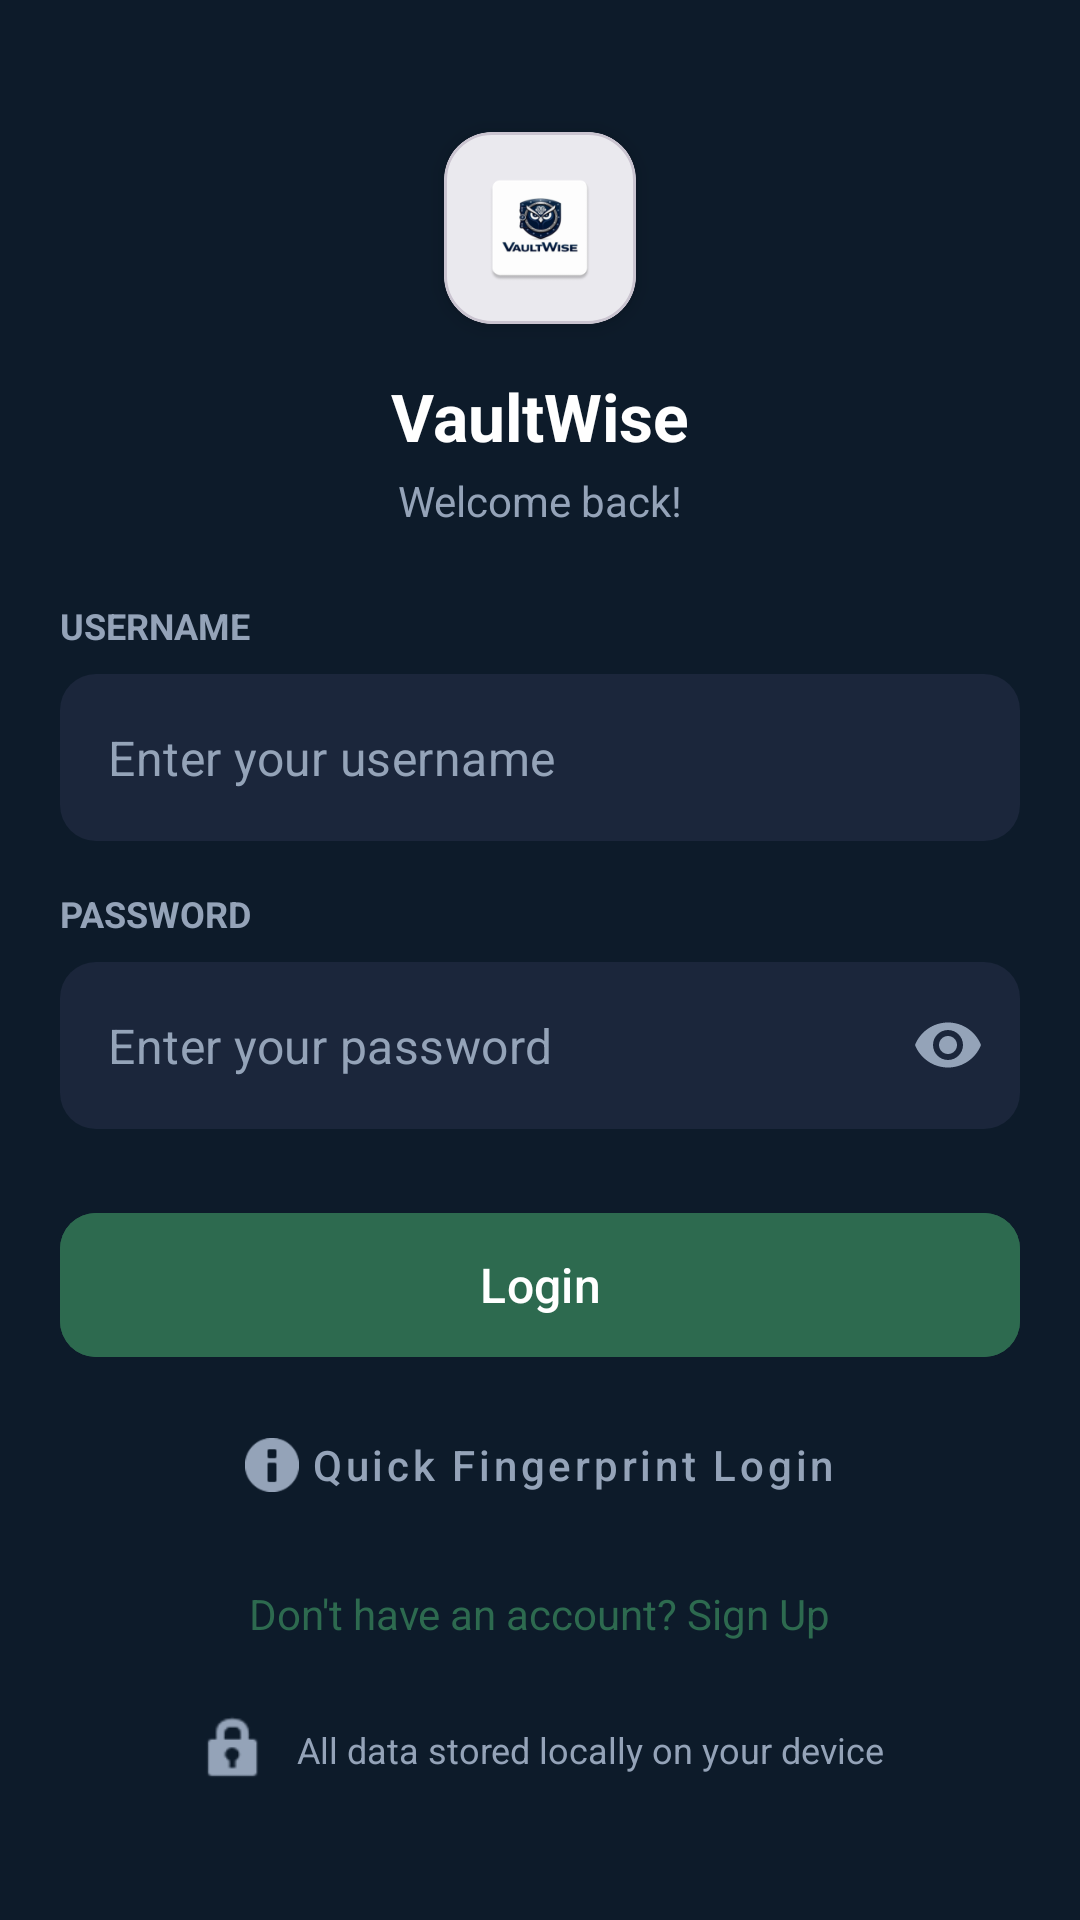

Layout XML and referenced resources for this Android screen:
<!-- AndroidManifest.xml: application theme Theme.VaultWise -->
<!-- res/layout/activity_main.xml -->
<?xml version="1.0" encoding="utf-8"?>
<ScrollView xmlns:android="http://schemas.android.com/apk/res/android"
    xmlns:app="http://schemas.android.com/apk/res-auto"
    xmlns:tools="http://schemas.android.com/tools"
    android:layout_width="match_parent"
    android:layout_height="match_parent"
    android:background="@color/navy_background"
    android:fillViewport="true"
    tools:context=".MainActivity">

    <androidx.constraintlayout.widget.ConstraintLayout
        android:id="@+id/main"
        android:layout_width="match_parent"
        android:layout_height="wrap_content"
        android:padding="20dp">

        
        <com.google.android.material.card.MaterialCardView
            android:id="@+id/logo_container"
            android:layout_width="64dp"
            android:layout_height="64dp"
            android:layout_marginTop="24dp"
            app:cardCornerRadius="16dp"
            app:cardElevation="4dp"
            app:layout_constraintEnd_toEndOf="parent"
            app:layout_constraintStart_toStartOf="parent"
            app:layout_constraintTop_toTopOf="parent">

            <ImageView
                android:layout_width="match_parent"
                android:layout_height="match_parent"
                android:contentDescription="@string/logo_content_description"
                android:padding="12dp"
                android:src="@mipmap/ic_launcher" />
        </com.google.android.material.card.MaterialCardView>

        <TextView
            android:id="@+id/tv_app_name"
            android:layout_width="wrap_content"
            android:layout_height="wrap_content"
            android:layout_marginTop="16dp"
            android:text="@string/app_name"
            android:textColor="@color/white"
            android:textSize="22sp"
            android:textStyle="bold"
            app:layout_constraintEnd_toEndOf="parent"
            app:layout_constraintStart_toStartOf="parent"
            app:layout_constraintTop_toBottomOf="@id/logo_container" />

        <TextView
            android:id="@+id/tv_welcome"
            android:layout_width="wrap_content"
            android:layout_height="wrap_content"
            android:layout_marginTop="4dp"
            android:text="@string/welcome_back"
            android:textColor="@color/text_hint"
            android:textSize="14sp"
            app:layout_constraintEnd_toEndOf="parent"
            app:layout_constraintStart_toStartOf="parent"
            app:layout_constraintTop_toBottomOf="@id/tv_app_name" />

        
        <TextView
            android:id="@+id/tv_username_label"
            android:layout_width="wrap_content"
            android:layout_height="wrap_content"
            android:layout_marginTop="24dp"
            android:text="@string/username_label"
            android:textColor="@color/text_hint"
            android:textSize="12sp"
            android:textStyle="bold"
            app:layout_constraintStart_toStartOf="parent"
            app:layout_constraintTop_toBottomOf="@id/tv_welcome" />

        <com.google.android.material.textfield.TextInputLayout
            android:id="@+id/til_username"
            style="@style/Widget.MaterialComponents.TextInputLayout.OutlinedBox"
            android:layout_width="match_parent"
            android:layout_height="wrap_content"
            android:layout_marginTop="8dp"
            app:boxBackgroundColor="@color/input_background"
            app:boxCornerRadiusBottomEnd="12dp"
            app:boxCornerRadiusBottomStart="12dp"
            app:boxCornerRadiusTopEnd="12dp"
            app:boxCornerRadiusTopStart="12dp"
            app:boxStrokeWidth="0dp"
            app:boxStrokeWidthFocused="1dp"
            app:hintEnabled="false"
            app:layout_constraintTop_toBottomOf="@id/tv_username_label">

            <com.google.android.material.textfield.TextInputEditText
                android:id="@+id/et_username"
                android:layout_width="match_parent"
                android:layout_height="wrap_content"
                android:hint="@string/hint_username"
                android:inputType="text"
                android:textColor="@color/white"
                android:textColorHint="@color/text_hint" />
        </com.google.android.material.textfield.TextInputLayout>

        
        <TextView
            android:id="@+id/tv_password_label"
            android:layout_width="wrap_content"
            android:layout_height="wrap_content"
            android:layout_marginTop="16dp"
            android:text="@string/password_label"
            android:textColor="@color/text_hint"
            android:textSize="12sp"
            android:textStyle="bold"
            app:layout_constraintStart_toStartOf="parent"
            app:layout_constraintTop_toBottomOf="@id/til_username" />

        <com.google.android.material.textfield.TextInputLayout
            android:id="@+id/til_password"
            style="@style/Widget.MaterialComponents.TextInputLayout.OutlinedBox"
            android:layout_width="match_parent"
            android:layout_height="wrap_content"
            android:layout_marginTop="8dp"
            app:boxBackgroundColor="@color/input_background"
            app:boxCornerRadiusBottomEnd="12dp"
            app:boxCornerRadiusBottomStart="12dp"
            app:boxCornerRadiusTopEnd="12dp"
            app:boxCornerRadiusTopStart="12dp"
            app:boxStrokeWidth="0dp"
            app:boxStrokeWidthFocused="1dp"
            app:hintEnabled="false"
            app:layout_constraintTop_toBottomOf="@id/tv_password_label"
            app:passwordToggleEnabled="true"
            app:passwordToggleTint="@color/text_hint">

            <com.google.android.material.textfield.TextInputEditText
                android:id="@+id/et_password"
                android:layout_width="match_parent"
                android:layout_height="wrap_content"
                android:hint="@string/hint_password"
                android:inputType="textPassword"
                android:textColor="@color/white"
                android:textColorHint="@color/text_hint" />
        </com.google.android.material.textfield.TextInputLayout>

        
        <com.google.android.material.button.MaterialButton
            android:id="@+id/btn_login"
            android:layout_width="match_parent"
            android:layout_height="56dp"
            android:layout_marginTop="24dp"
            android:backgroundTint="@color/button_green"
            android:text="@string/login_button"
            android:textAllCaps="false"
            android:textSize="16sp"
            app:cornerRadius="12dp"
            app:layout_constraintTop_toBottomOf="@id/til_password" />

        
        <com.google.android.material.button.MaterialButton
            android:id="@+id/btn_fingerprint"
            style="@style/Widget.MaterialComponents.Button.TextButton"
            android:layout_width="wrap_content"
            android:layout_height="wrap_content"
            android:layout_marginTop="8dp"
            android:text="@string/fingerprint_login"
            android:textAllCaps="false"
            android:textColor="@color/text_hint"
            app:icon="@android:drawable/ic_dialog_info"
            app:iconTint="@color/text_hint"
            app:layout_constraintEnd_toEndOf="parent"
            app:layout_constraintStart_toStartOf="parent"
            app:layout_constraintTop_toBottomOf="@id/btn_login" />

        
        <TextView
            android:id="@+id/tv_signup"
            android:layout_width="wrap_content"
            android:layout_height="wrap_content"
            android:layout_marginTop="16dp"
            android:text="@string/signup_link"
            android:textColor="@color/button_green"
            app:layout_constraintEnd_toEndOf="parent"
            app:layout_constraintStart_toStartOf="parent"
            app:layout_constraintTop_toBottomOf="@id/btn_fingerprint" />

        
        <TextView
            android:id="@+id/tv_footer_security"
            android:layout_width="wrap_content"
            android:layout_height="wrap_content"
            android:layout_marginTop="20dp"
            android:layout_marginBottom="24dp"
            android:drawablePadding="8dp"
            android:gravity="center"
            android:text="@string/footer_security_msg"
            android:textColor="@color/text_hint"
            android:textSize="12sp"
            app:drawableStartCompat="@android:drawable/ic_lock_idle_lock"
            app:drawableTint="@color/text_hint"
            app:layout_constraintBottom_toBottomOf="parent"
            app:layout_constraintEnd_toEndOf="parent"
            app:layout_constraintStart_toStartOf="parent"
            app:layout_constraintTop_toBottomOf="@id/tv_signup"
            app:layout_constraintVertical_bias="1.0" />

    </androidx.constraintlayout.widget.ConstraintLayout>

</ScrollView>
<!-- resources referenced by this layout -->
<resources>
  <color name="button_green">#2D6A4F</color>
  <color name="input_background">#1B263B</color>
  <color name="navy_background">#0D1B2A</color>
  <color name="text_hint">#94A3B8</color>
  <color name="white">#FFFFFFFF</color>
  <!-- mipmap ic_launcher: webp bitmap (mipmap-hdpi, 2544 bytes) -->
  <string name="app_name">VaultWise</string>
  <string name="fingerprint_login">Quick Fingerprint Login</string>
  <string name="footer_security_msg">All data stored locally on your device</string>
  <string name="hint_password">Enter your password</string>
  <string name="hint_username">Enter your username</string>
  <string name="login_button">Login</string>
  <string name="logo_content_description">VaultWise Logo</string>
  <string name="password_label">PASSWORD</string>
  <string name="signup_link">Don\'t have an account? Sign Up</string>
  <string name="username_label">USERNAME</string>
  <string name="welcome_back">Welcome back!</string>
  <style name="Theme.VaultWise" parent="Base.Theme.VaultWise" />
  <style name="Base.Theme.VaultWise" parent="Theme.Material3.DayNight.NoActionBar">
          <item name="colorPrimary">@color/button_green</item>
          <item name="colorSecondary">@color/chip_selected_stroke</item>
          <item name="android:colorAccent">@color/button_green</item>
          <item name="android:windowBackground">@color/app_background</item>
      </style>
  <color name="chip_selected_stroke">#10B981</color>
  <color name="app_background">#F8FAFC</color>
</resources>
